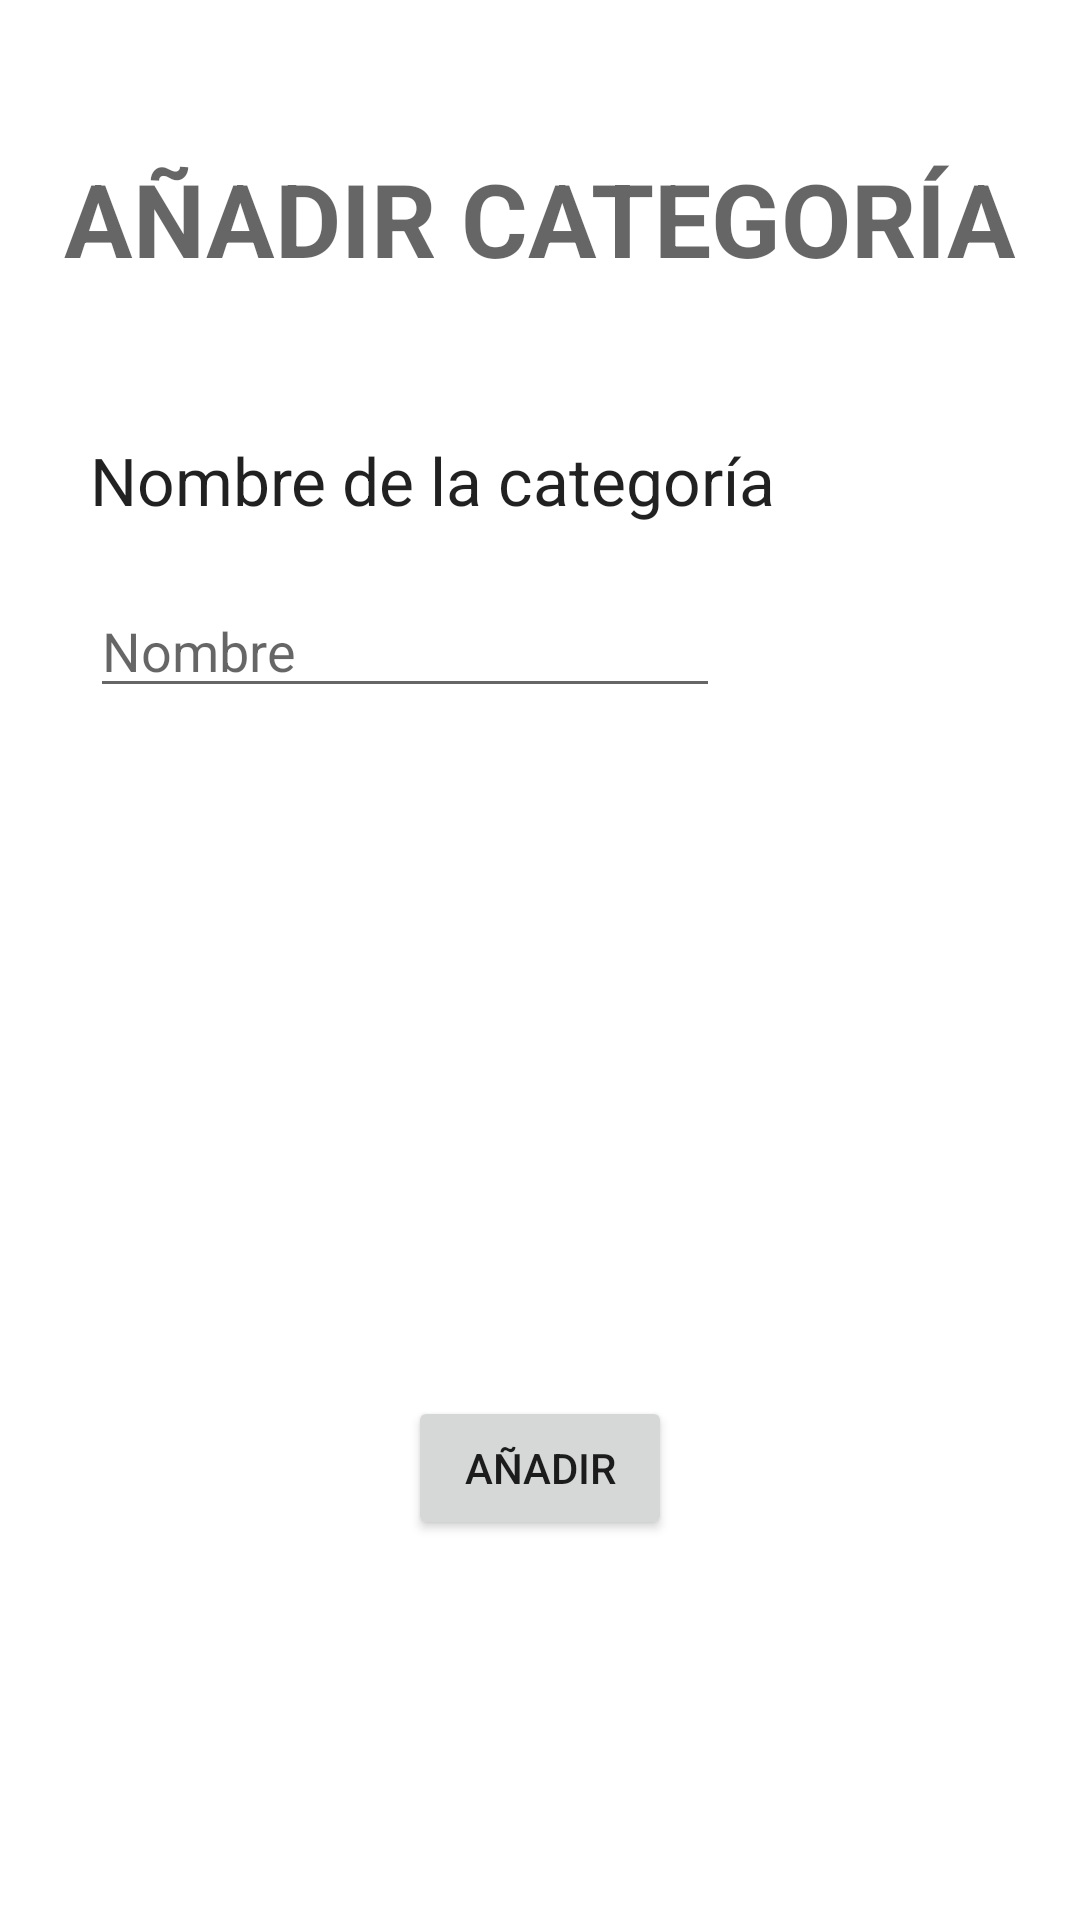

Reconstruct the res/layout file that produces this screen, plus the resources it refers to.
<!-- AndroidManifest.xml: application theme Theme.TrabajoFrasesCelebres -->
<!-- res/layout/anyadir_categoria.xml -->
<?xml version="1.0" encoding="utf-8"?>
<androidx.constraintlayout.widget.ConstraintLayout xmlns:android="http://schemas.android.com/apk/res/android"
    xmlns:tools="http://schemas.android.com/tools"
    android:layout_width="match_parent"
    android:layout_height="match_parent"
    xmlns:app="http://schemas.android.com/apk/res-auto">

    <TextView
        android:id="@+id/textView10"
        android:layout_width="wrap_content"
        android:layout_height="wrap_content"
        android:layout_marginTop="50dp"
        android:text="AÑADIR CATEGORÍA"
        android:textAppearance="@style/TextAppearance.AppCompat.Display1"
        android:textStyle="bold"
        app:layout_constraintEnd_toEndOf="parent"
        app:layout_constraintStart_toStartOf="parent"
        app:layout_constraintTop_toTopOf="parent" />

    <TextView
        android:id="@+id/textView15"
        android:layout_width="wrap_content"
        android:layout_height="wrap_content"
        android:layout_marginStart="30dp"
        android:layout_marginTop="50dp"
        android:text="Nombre de la categoría"
        android:textAppearance="@style/TextAppearance.AppCompat.Large"
        app:layout_constraintStart_toStartOf="parent"
        app:layout_constraintTop_toBottomOf="@+id/textView10" />

    <EditText
        android:id="@+id/etNombreCategoria"
        android:layout_width="wrap_content"
        android:layout_height="wrap_content"
        android:layout_marginStart="30dp"
        android:layout_marginTop="20dp"
        android:ems="10"
        android:inputType="text"
        android:hint="Nombre"
        app:layout_constraintStart_toStartOf="parent"
        app:layout_constraintTop_toBottomOf="@+id/textView15" />

    <TextView
        android:id="@+id/tvAdvertenciasAnyadirCategoria"
        android:layout_width="wrap_content"
        android:layout_height="wrap_content"
        android:layout_marginStart="30dp"
        android:layout_marginTop="100dp"
        android:layout_marginEnd="30dp"
        android:textAppearance="@style/TextAppearance.AppCompat.Large"
        app:layout_constraintEnd_toEndOf="parent"
        app:layout_constraintStart_toStartOf="parent"
        app:layout_constraintTop_toBottomOf="@+id/etNombreCategoria" />

    <Button
        android:id="@+id/btnAnyadirCategoria"
        android:layout_width="wrap_content"
        android:layout_height="wrap_content"
        android:layout_marginTop="100dp"
        android:text="AÑADIR"
        app:layout_constraintEnd_toEndOf="parent"
        app:layout_constraintStart_toStartOf="parent"
        app:layout_constraintTop_toBottomOf="@+id/tvAdvertenciasAnyadirCategoria" />
</androidx.constraintlayout.widget.ConstraintLayout>
<!-- resources referenced by this layout -->
<resources>
  <style name="Theme.TrabajoFrasesCelebres" parent="Theme.MaterialComponents.DayNight.DarkActionBar">
          
          <item name="colorPrimary">@color/purple_500</item>
          <item name="colorPrimaryVariant">@color/purple_700</item>
          <item name="colorOnPrimary">@color/white</item>
          
          <item name="colorSecondary">@color/teal_200</item>
          <item name="colorSecondaryVariant">@color/teal_700</item>
          <item name="colorOnSecondary">@color/black</item>
          
          <item name="android:statusBarColor">?attr/colorPrimaryVariant</item>
          
      </style>
  <color name="purple_500">#FF6200EE</color>
  <color name="purple_700">#FF3700B3</color>
  <color name="white">#FFFFFFFF</color>
  <color name="teal_200">#FF03DAC5</color>
  <color name="teal_700">#FF018786</color>
  <color name="black">#FF000000</color>
</resources>
